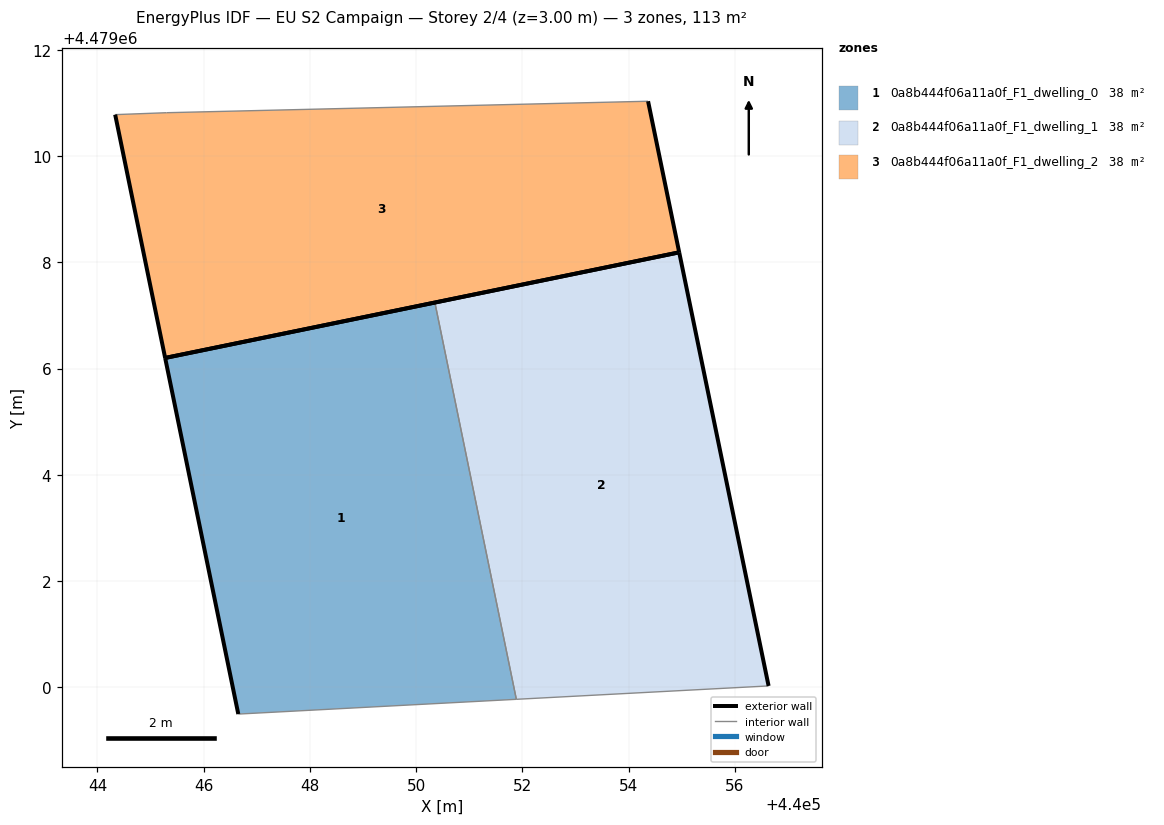
=== STOREY PLAN SPEC (per zone: floor XY polygon, exterior-wall plan segments, windows/doors) ===
zone 1: 0a8b444f06a11a0f_F1_dwelling_0  (37.5 m²)
  floor: (440051.89, 4478999.78) (440050.35, 4479007.25) (440045.27, 4479006.20) (440046.65, 4478999.50)
  exterior wall: (440046.65, 4478999.50) – (440045.28, 4479006.20)  [6.8 m]
  exterior wall: (440045.28, 4479006.20) – (440050.35, 4479007.25)  [5.2 m]
  interior walls: 2
zone 2: 0a8b444f06a11a0f_F1_dwelling_1  (37.5 m²)
  floor: (440056.64, 4479000.03) (440054.95, 4479008.19) (440050.35, 4479007.25) (440051.89, 4478999.78)
  exterior wall: (440050.35, 4479007.25) – (440054.95, 4479008.19)  [4.7 m]
  exterior wall: (440054.95, 4479008.19) – (440056.64, 4479000.03)  [8.3 m]
  interior walls: 2
zone 3: 0a8b444f06a11a0f_F1_dwelling_2  (37.5 m²)
  floor: (440054.95, 4479008.19) (440054.37, 4479011.04) (440045.30, 4479010.82) (440044.33, 4479010.78) (440045.27, 4479006.20)
  exterior wall: (440054.37, 4479011.04) – (440054.95, 4479008.19)  [2.9 m]
  exterior wall: (440054.95, 4479008.19) – (440045.28, 4479006.20)  [9.9 m]
  exterior wall: (440045.28, 4479006.20) – (440044.33, 4479010.78)  [4.7 m]
  interior walls: 2

=== DERIVED (storey summary) ===
Building: EU S2 Campaign
Storey: 2 of 4  (floor level z = 3.00 m)
Storey gross floor area: 112.5 m²
Zones on this storey: 3
  - 0a8b444f06a11a0f_F1_dwelling_0: floor 37.5 m²; exterior wall 12.0 m (36.1 m²); WWR 0.0%
  - 0a8b444f06a11a0f_F1_dwelling_1: floor 37.5 m²; exterior wall 13.0 m (39.1 m²); WWR 0.0%
  - 0a8b444f06a11a0f_F1_dwelling_2: floor 37.5 m²; exterior wall 17.5 m (52.4 m²); WWR 0.0%
Zone adjacency (shared interzone walls):
  - 0a8b444f06a11a0f_F1_dwelling_0 ↔ 0a8b444f06a11a0f_F1_dwelling_1